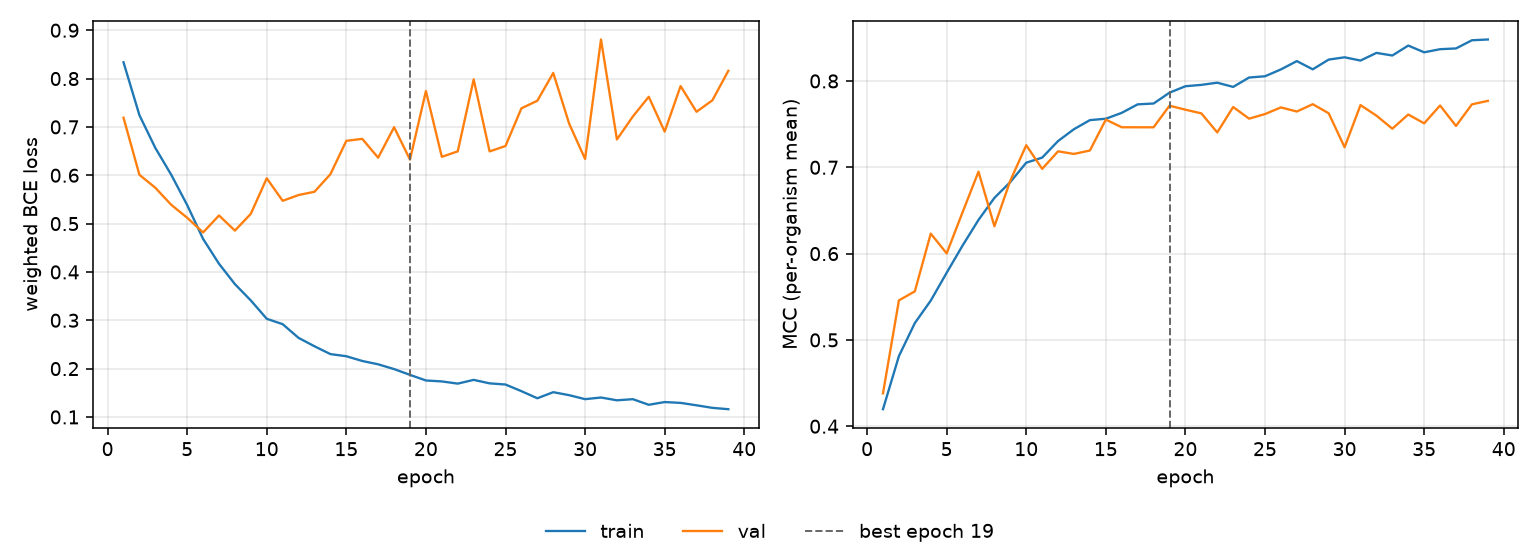

The file beside this chart, header and first rows:
epoch, tr_loss, vl_loss, tr_mcc, vl_mcc, is_best
1, 0.8337, 0.719, 0.4197, 0.4381, False
2, 0.7243, 0.6009, 0.4813, 0.5458, False
3, 0.6565, 0.5741, 0.5196, 0.5562, False
4, 0.601, 0.5388, 0.5455, 0.6231, False
5, 0.5383, 0.5121, 0.5778, 0.6003, False
6, 0.4684, 0.4817, 0.6094, 0.648, False
7, 0.4169, 0.5168, 0.639, 0.6949, False
8, 0.3748, 0.4855, 0.6646, 0.6317, False
9, 0.341, 0.5203, 0.6829, 0.6846, False
10, 0.3031, 0.5937, 0.7053, 0.7256, False
11, 0.2919, 0.5471, 0.7112, 0.6982, False
12, 0.2636, 0.5591, 0.7304, 0.7185, False
13, 0.2462, 0.5659, 0.7442, 0.7155, False
14, 0.23, 0.6022, 0.7546, 0.7195, False
15, 0.2256, 0.6712, 0.7563, 0.7552, False
16, 0.2158, 0.6752, 0.7631, 0.7464, False
17, 0.2089, 0.6363, 0.7729, 0.7463, False
18, 0.199, 0.6993, 0.7739, 0.7463, False
19, 0.1871, 0.6324, 0.7864, 0.7713, True
20, 0.1755, 0.7742, 0.7939, 0.7667, False
21, 0.1735, 0.6381, 0.7955, 0.7625, False
22, 0.169, 0.6495, 0.798, 0.7404, False
23, 0.1767, 0.7983, 0.7931, 0.7698, False
24, 0.1695, 0.6493, 0.804, 0.7563, False
25, 0.1671, 0.6605, 0.8054, 0.7617, False
26, 0.1534, 0.7385, 0.8134, 0.7694, False
27, 0.1387, 0.7541, 0.823, 0.7646, False
28, 0.1513, 0.8117, 0.8135, 0.7731, False
29, 0.145, 0.7066, 0.8248, 0.7626, False
30, 0.1368, 0.6336, 0.8274, 0.7232, False
31, 0.1402, 0.8809, 0.8236, 0.772, False
32, 0.1344, 0.674, 0.8325, 0.7598, False
33, 0.1368, 0.7215, 0.8295, 0.7447, False
34, 0.1252, 0.7623, 0.841, 0.7611, False
35, 0.1308, 0.6903, 0.8332, 0.7509, False
36, 0.1291, 0.7845, 0.8368, 0.7716, False
37, 0.1241, 0.7313, 0.8377, 0.7479, False
38, 0.1188, 0.7551, 0.8471, 0.7729, False
39, 0.116, 0.8161, 0.8481, 0.7769, False
